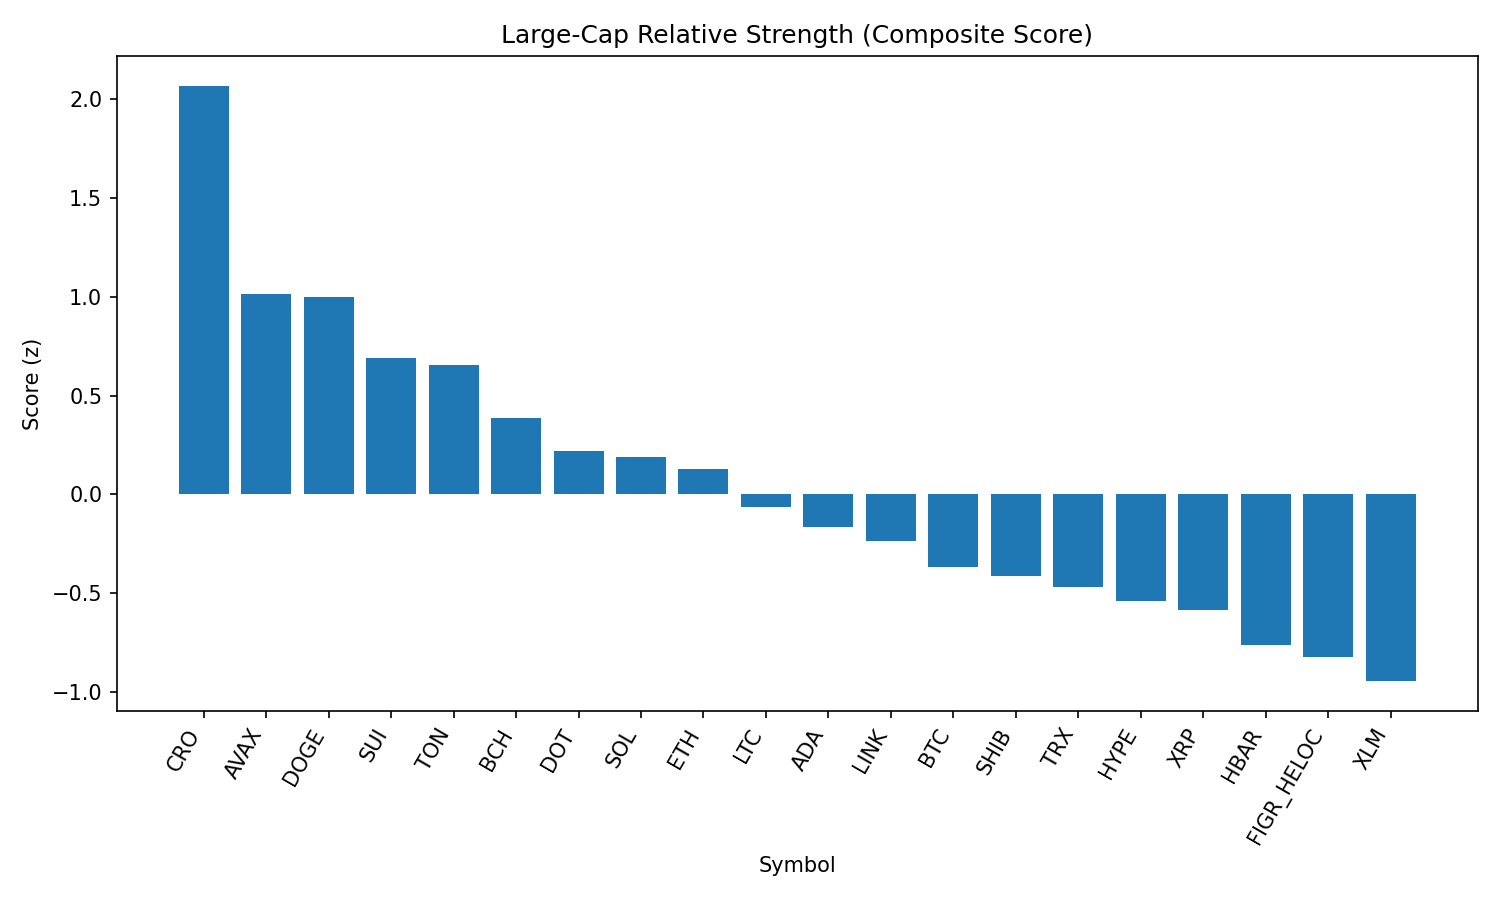

The file beside this chart, header and first rows:
rank, name, symbol, price, pct_1h, pct_24h, pct_7d, pct_1h_vs_btc, pct_24h_vs_btc, pct_7d_vs_btc, market_cap_rank, market_cap, volume_usd, score
1, Cronos, CRO, 0.2789, 0.5005, 11.55, 1.647, 0.3801, 10.35, 1.761, 25, 9380457451, 443534616, 2.067
2, Avalanche, AVAX, 25.32, 0.3817, 6.52, 1.465, 0.2612, 5.312, 1.579, 23, 10685127990, 793687543, 1.013
3, Dogecoin, DOGE, 0.2202, 0.633, 4.437, -0.6885, 0.5125, 3.229, -0.5743, 9, 33155118688, 1698203604, 0.9968
4, Sui, SUI, 3.39, 0.5507, 4.297, -3.099, 0.4302, 3.09, -2.984, 19, 12100928794, 907800769, 0.6904
5, Toncoin, TON, 3.18, 0.7417, 1.159, -0.4753, 0.6213, -0.04876, -0.3611, 29, 8170551429, 137884600, 0.6559
6, Bitcoin Cash, BCH, 598.4, 0.1999, 2.78, 7.101, 0.07941, 1.573, 7.215, 21, 11923540040, 520209890, 0.3856
7, Polkadot, DOT, 3.89, 0.2556, 3.615, -0.09308, 0.1351, 2.408, 0.02112, 35, 5917335498, 194471691, 0.2192
8, Solana, SOL, 209.8, 0.3604, 2.226, -0.15, 0.2399, 1.019, -0.03581, 6, 113514318187, 7814510280, 0.1914
9, Ethereum, ETH, 4469, 0.1787, 4.552, -3.009, 0.05826, 3.345, -2.894, 2, 539161691905, 30879450940, 0.128
10, Litecoin, LTC, 112.6, 0.2333, 2.441, -0.9695, 0.1128, 1.233, -0.8553, 28, 8581364558, 466016771, -0.0632
11, Cardano, ADA, 0.8396, 0.2619, 2.452, -3.765, 0.1415, 1.244, -3.651, 11, 30629371932, 1227677334, -0.1651
12, Chainlink, LINK, 23.73, 0.1111, 3.226, -2.545, -0.009408, 2.019, -2.431, 13, 16085953131, 863157438, -0.2378
13, Bitcoin, BTC, 111990, 0.1205, 1.208, -0.1142, 0.0, 0.0, 0.0, 1, 2227797709419, 38193120955, -0.3652
14, Shiba Inu, SHIB, 1.253e-05, 0.05806, 1.903, -0.04413, -0.0624, 0.6957, 0.07007, 31, 7383287031, 149935123, -0.4127
15, TRON, TRX, 0.3414, 0.1389, 1.42, -2.185, 0.01847, 0.2124, -2.071, 10, 32315398001, 652643848, -0.4675
16, Hyperliquid, HYPE, 45.76, 0.06086, 4.136, -8.959, -0.0596, 2.929, -8.845, 17, 12394989694, 316082188, -0.537
17, XRP, XRP, 2.85, 0.1763, 1.385, -5.591, 0.05588, 0.1778, -5.477, 3, 169615399344, 4924915104, -0.5868
18, Hedera, HBAR, 0.2202, 0.04124, 3.011, -9.029, -0.07922, 1.803, -8.915, 26, 9332156460, 188195334, -0.7624
19, Figure Heloc, FIGR_HELOC, 1.001, -0.0476, 0.4593, 0.2652, -0.1681, -0.7483, 0.3794, 18, 12263984532, 36103856, -0.8225
20, Stellar, XLM, 0.3631, 0.05354, 0.839, -6.253, -0.06693, -0.3686, -6.139, 22, 11509818834, 202158867, -0.9444
21, BNB, BNB, 857.9, -0.1911, 0.978, -0.6694, -0.3115, -0.2296, -0.5552, 5, 119423333995, 851104714, -1.042
